Dataset: dataset (GitHub, melanicandra/Computer-Vision-Deep-Learning-RET503). Classes: all blocks, balok hijautua, balok hitam, balok merahmuda, papan balok.

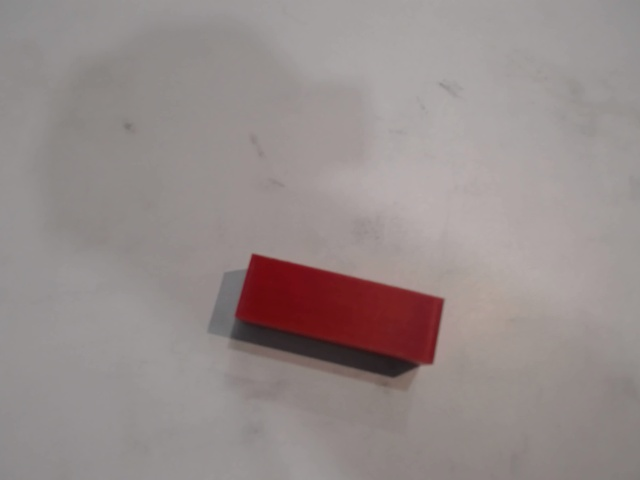
Label: balok merahmuda

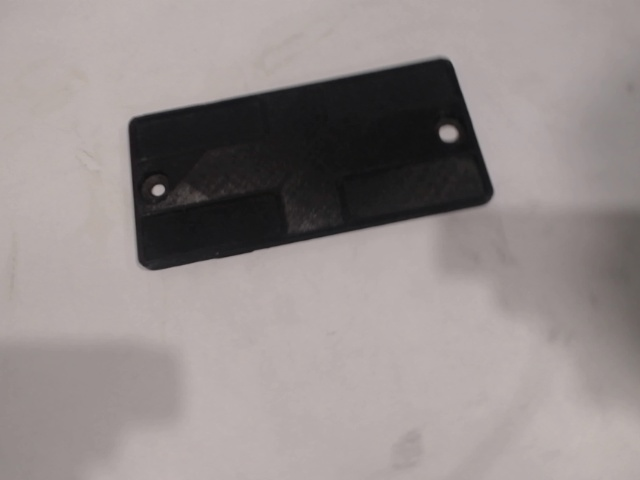
Label: papan balok

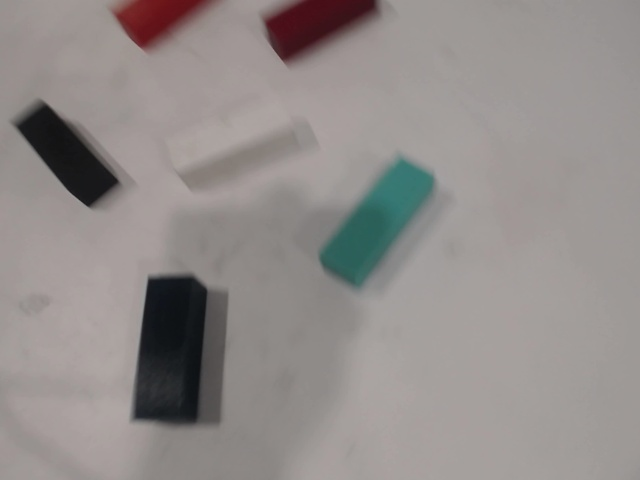
Label: all blocks

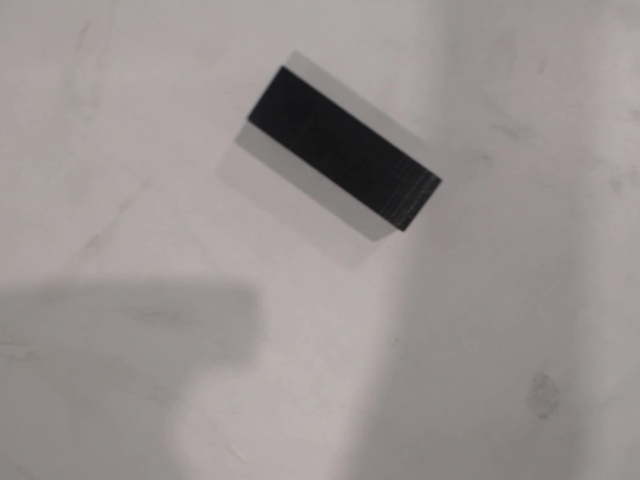
Label: balok hitam

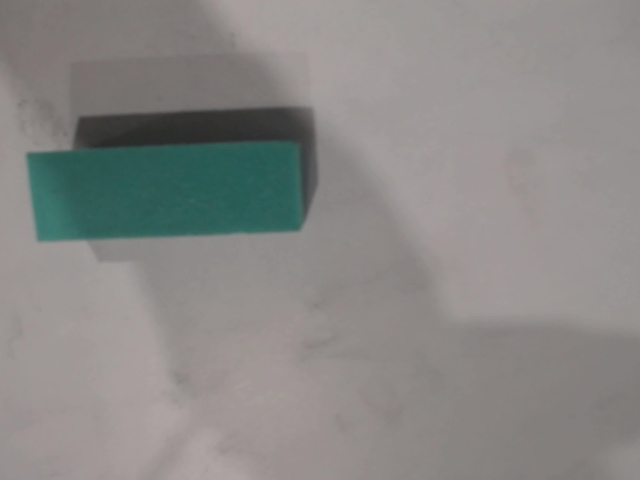
Label: balok hijautua

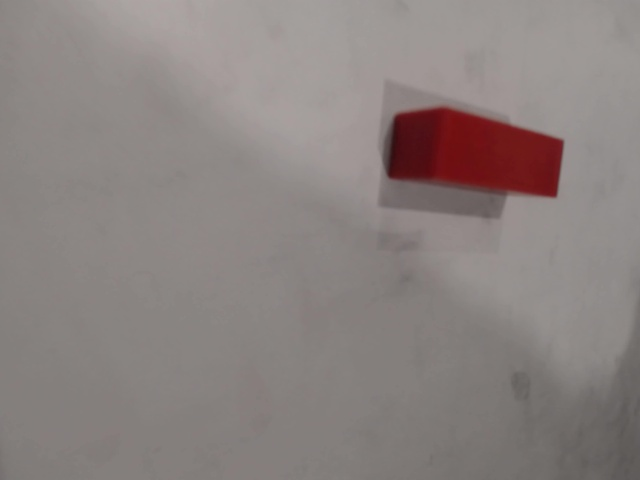
Label: balok merahmuda
